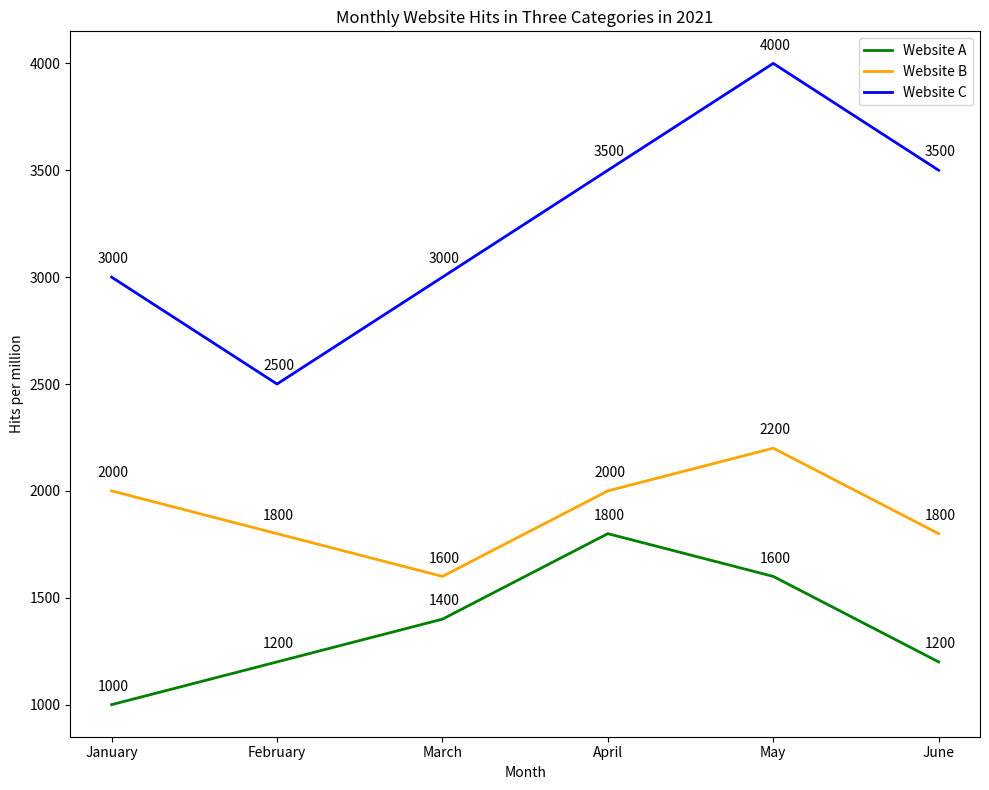

The matplotlib source for this figure: (Note: this script raises an exception after producing the figure.)

import matplotlib.pyplot as plt
import numpy as np

Month = ['January','February','March','April','May','June']
WebsiteA = [1000,1200,1400,1800,1600,1200]
WebsiteB = [2000,1800,1600,2000,2200,1800]
WebsiteC = [3000,2500,3000,3500,4000,3500]

fig = plt.figure(figsize=(10,8))
ax = fig.add_subplot(111)

ax.plot(Month, WebsiteA, label='Website A', color='green', linewidth=2)
ax.plot(Month, WebsiteB, label='Website B', color='orange', linewidth=2)
ax.plot(Month, WebsiteC, label='Website C', color='blue', linewidth=2)

plt.legend(loc='best')
plt.title("Monthly Website Hits in Three Categories in 2021")
plt.xlabel("Month")
plt.ylabel("Hits per million")

for x,y in zip(Month,WebsiteA):
    ax.annotate('{}'.format(y), xy=(x,y),  xycoords='data',
            xytext=(-10, 10), textcoords='offset points')
for x,y in zip(Month,WebsiteB):
    ax.annotate('{}'.format(y), xy=(x,y),  xycoords='data',
            xytext=(-10, 10), textcoords='offset points')
for x,y in zip(Month,WebsiteC):
    ax.annotate('{}'.format(y), xy=(x,y),  xycoords='data',
            xytext=(-10, 10), textcoords='offset points')

plt.xticks(Month)

plt.tight_layout()
plt.savefig('line chart/png/602.png')
plt.clf()
